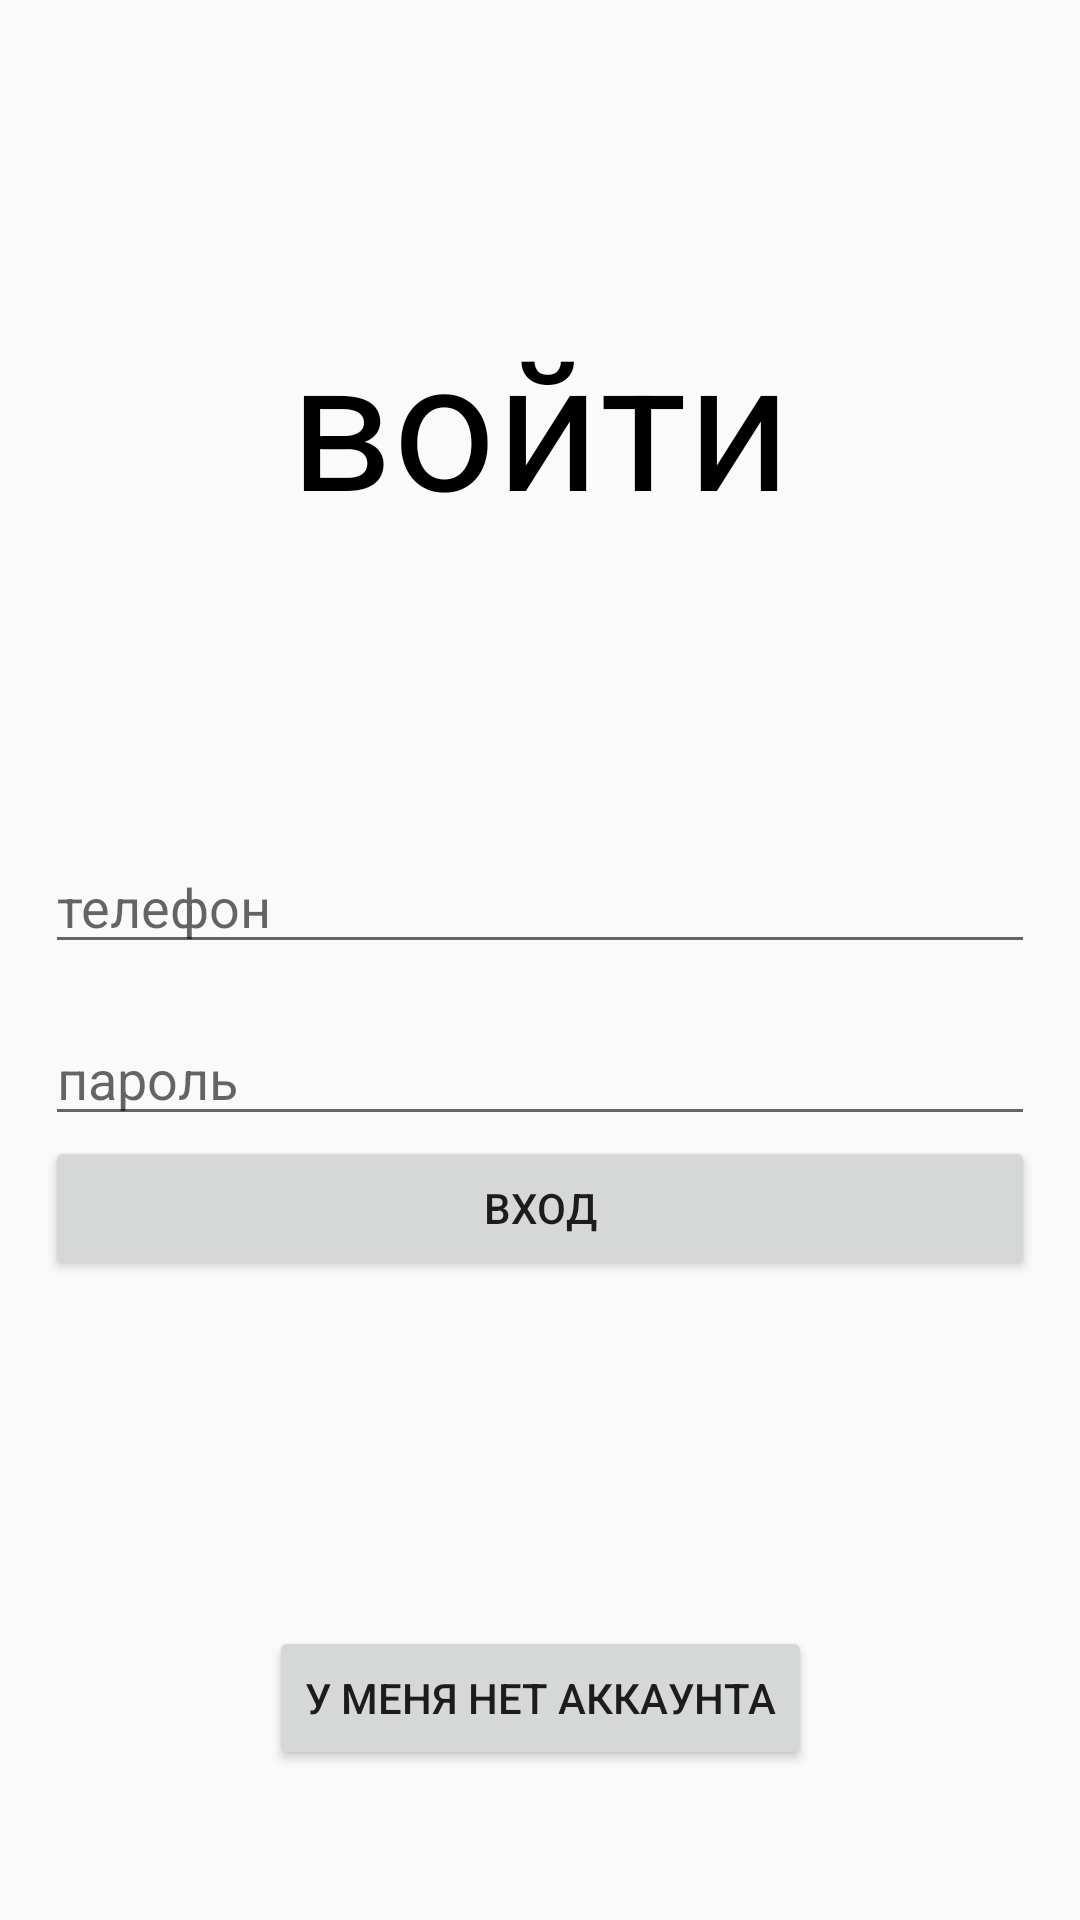

The Android layout XML behind this screen, and the referenced resources:
<!-- AndroidManifest.xml: application theme Theme.AppCompat.DayNight.NoActionBar -->
<!-- res/layout/activity_main.xml -->
<?xml version="1.0" encoding="utf-8"?>
<android.support.constraint.ConstraintLayout xmlns:android="http://schemas.android.com/apk/res/android"
    xmlns:app="http://schemas.android.com/apk/res-auto"
    xmlns:tools="http://schemas.android.com/tools"
    android:layout_width="match_parent"
    android:layout_height="match_parent"
    tools:context=".MainActivity">

    <LinearLayout
        android:id="@+id/linearLayout"
        android:layout_width="0dp"
        android:layout_height="wrap_content"
        android:layout_marginStart="15dp"
        android:layout_marginTop="100dp"
        android:layout_marginEnd="15dp"
        android:orientation="vertical"
        app:layout_constraintEnd_toEndOf="parent"
        app:layout_constraintStart_toStartOf="parent"
        app:layout_constraintTop_toTopOf="parent">

        <TextView
            android:id="@+id/textView"
            android:layout_width="match_parent"
            android:layout_height="match_parent"
            android:gravity="center"
            android:text="войти"
            android:textColor="#000000"
            android:textSize="60sp"
            app:layout_constraintEnd_toEndOf="parent"
            app:layout_constraintStart_toStartOf="parent"
            app:layout_constraintTop_toTopOf="parent" />

        <EditText
            android:id="@+id/edPhone"
            android:layout_width="match_parent"
            android:layout_height="wrap_content"
            android:layout_marginTop="100dp"
            android:ems="10"
            android:hint="телефон"
            android:inputType="textPersonName" />

        <EditText
            android:id="@+id/edPass"
            android:layout_width="match_parent"
            android:layout_height="wrap_content"
            android:layout_marginTop="16dp"
            android:ems="10"
            android:hint="пароль"
            android:inputType="textPersonName" />

        <Button
            android:id="@+id/bNext"
            android:layout_width="match_parent"
            android:layout_height="wrap_content"
            android:text="вход" />
    </LinearLayout>

    <Button
        android:id="@+id/bToRegister"
        android:layout_width="wrap_content"
        android:layout_height="wrap_content"
        android:layout_marginBottom="50dp"
        android:text="у меня нет аккаунта"
        app:layout_constraintBottom_toBottomOf="parent"
        app:layout_constraintEnd_toEndOf="@+id/linearLayout"
        app:layout_constraintStart_toStartOf="@+id/linearLayout" />
</android.support.constraint.ConstraintLayout>
<!-- resources referenced by this layout -->
<resources>

</resources>
